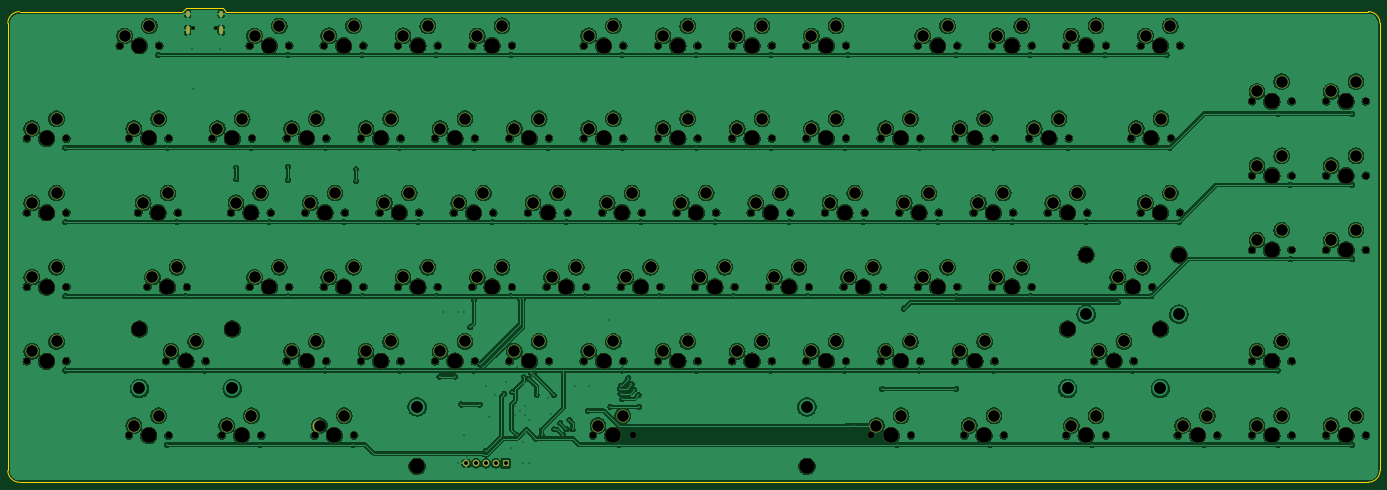
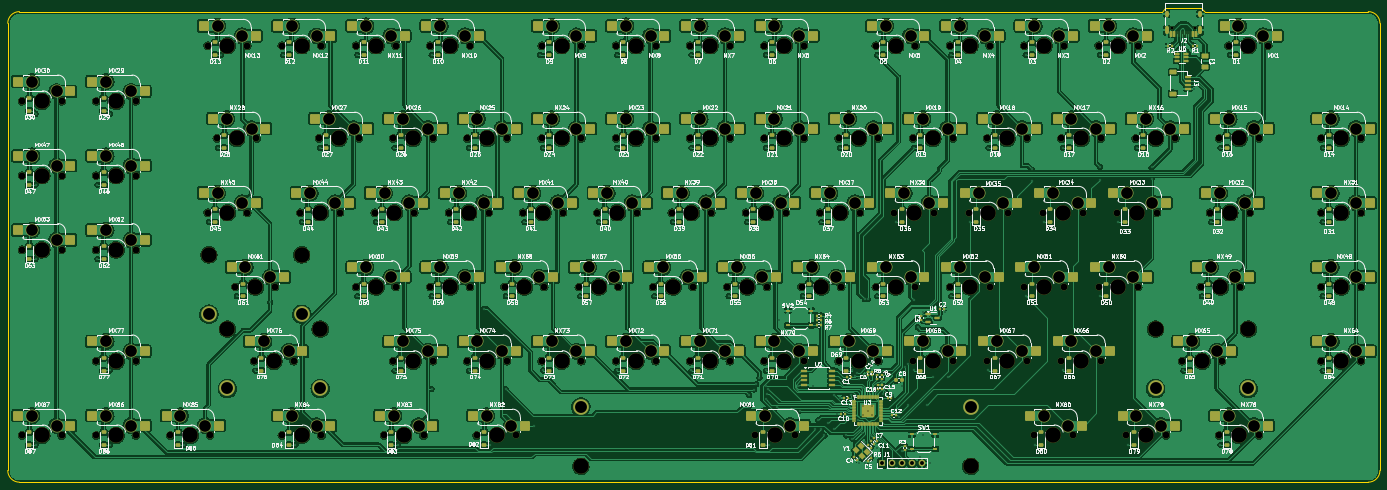
Circuit board: 9 layer files. Board 352.1 x 121.7 mm.
- bottom_copper: test2-B_Cu.gbr (1129971 bytes)
- bottom_mask: test2-B_Mask.gbr (31235 bytes)
- bottom_silk: test2-B_Silkscreen.gbr (409609 bytes)
- outline: test2-Edge_Cuts.gbr (1279 bytes)
- top_copper: test2-F_Cu.gbr (968280 bytes)
- top_mask: test2-F_Mask.gbr (13787 bytes)
- top_silk: test2-F_Silkscreen.gbr (449 bytes)
- drill: test2-NPTH.drl (4255 bytes)
- drill: test2-PTH.drl (6008 bytes)

=== bottom_copper: test2-B_Cu.gbr (1129971 bytes, source omitted) ===
=== bottom_mask: test2-B_Mask.gbr (31235 bytes, source omitted) ===
=== bottom_silk: test2-B_Silkscreen.gbr (409609 bytes, source omitted) ===
=== outline: test2-Edge_Cuts.gbr ===
%TF.GenerationSoftware,KiCad,Pcbnew,8.0.3*%
%TF.CreationDate,2024-09-05T05:54:07+12:00*%
%TF.ProjectId,test2,74657374-322e-46b6-9963-61645f706362,rev?*%
%TF.SameCoordinates,Original*%
%TF.FileFunction,Profile,NP*%
%FSLAX46Y46*%
G04 Gerber Fmt 4.6, Leading zero omitted, Abs format (unit mm)*
G04 Created by KiCad (PCBNEW 8.0.3) date 2024-09-05 05:54:07*
%MOMM*%
%LPD*%
G01*
G04 APERTURE LIST*
%TA.AperFunction,Profile*%
%ADD10C,0.050000*%
%TD*%
G04 APERTURE END LIST*
D10*
X64418750Y-14075000D02*
X73818750Y-14075000D01*
X63418750Y-15075000D02*
X64418750Y-14075000D01*
X227806250Y-135816180D02*
X367681250Y-135816180D01*
X370681250Y-18081250D02*
X370681250Y-132816180D01*
X21618750Y-135816180D02*
G75*
G02*
X18618750Y-132816180I0J3000000D01*
G01*
X370681250Y-132816180D02*
G75*
G02*
X367681250Y-135816150I-3000050J80D01*
G01*
X74618750Y-15075000D02*
X73818750Y-14075000D01*
X119856250Y-135816180D02*
X227806250Y-135816180D01*
X119856250Y-135816180D02*
X21618750Y-135816180D01*
X74618750Y-15075000D02*
X367681250Y-15081250D01*
X18618750Y-18081250D02*
G75*
G02*
X21618750Y-15081250I3000000J0D01*
G01*
X63418750Y-15075000D02*
X21618750Y-15081250D01*
X18618750Y-132816180D02*
X18618750Y-18081250D01*
X367681250Y-15081250D02*
G75*
G02*
X370681250Y-18081250I-50J-3000050D01*
G01*
M02*

=== top_copper: test2-F_Cu.gbr (968280 bytes, source omitted) ===
=== top_mask: test2-F_Mask.gbr (13787 bytes, source omitted) ===
=== top_silk: test2-F_Silkscreen.gbr ===
%TF.GenerationSoftware,KiCad,Pcbnew,8.0.3*%
%TF.CreationDate,2024-09-05T05:54:07+12:00*%
%TF.ProjectId,test2,74657374-322e-46b6-9963-61645f706362,rev?*%
%TF.SameCoordinates,Original*%
%TF.FileFunction,Legend,Top*%
%TF.FilePolarity,Positive*%
%FSLAX46Y46*%
G04 Gerber Fmt 4.6, Leading zero omitted, Abs format (unit mm)*
G04 Created by KiCad (PCBNEW 8.0.3) date 2024-09-05 05:54:07*
%MOMM*%
%LPD*%
G01*
G04 APERTURE LIST*
G04 APERTURE END LIST*
M02*

=== drill: test2-NPTH.drl ===
M48
; DRILL file {KiCad 8.0.3} date 2024-09-05T06:14:58+1200
; FORMAT={-:-/ absolute / inch / decimal}
; #@! TF.CreationDate,2024-09-05T06:14:58+12:00
; #@! TF.GenerationSoftware,Kicad,Pcbnew,8.0.3
; #@! TF.FileFunction,NonPlated,1,2,NPTH
FMAT,2
INCH
; #@! TA.AperFunction,NonPlated,NPTH,ComponentDrill
T1C0.0256
; #@! TA.AperFunction,NonPlated,NPTH,ComponentDrill
T2C0.0689
; #@! TA.AperFunction,NonPlated,NPTH,ComponentDrill
T3C0.1570
%
G90
G05
T1
X2.605Y-0.7586
X2.8325Y-0.7586
T2
X0.925Y-1.875
X0.925Y-2.625
X0.925Y-3.375
X0.925Y-4.125
X1.325Y-1.875
X1.325Y-2.625
X1.325Y-3.375
X1.325Y-4.125
X1.8625Y-0.9375
X1.9563Y-1.875
X1.9563Y-4.875
X2.05Y-2.625
X2.1437Y-3.375
X2.2625Y-0.9375
X2.3312Y-4.125
X2.3562Y-1.875
X2.3562Y-4.875
X2.45Y-2.625
X2.5437Y-3.375
X2.7312Y-4.125
X2.8Y-1.875
X2.8937Y-4.875
X2.9875Y-2.625
X3.175Y-0.9375
X3.175Y-3.375
X3.2Y-1.875
X3.2937Y-4.875
X3.3875Y-2.625
X3.55Y-1.875
X3.55Y-4.125
X3.575Y-0.9375
X3.575Y-3.375
X3.7375Y-2.625
X3.8312Y-4.875
X3.925Y-0.9375
X3.925Y-3.375
X3.95Y-1.875
X3.95Y-4.125
X4.1375Y-2.625
X4.2313Y-4.875
X4.3Y-1.875
X4.3Y-4.125
X4.325Y-0.9375
X4.325Y-3.375
X4.4875Y-2.625
X4.675Y-0.9375
X4.675Y-3.375
X4.7Y-1.875
X4.7Y-4.125
X4.8875Y-2.625
X5.05Y-1.875
X5.05Y-4.125
X5.075Y-0.9375
X5.075Y-3.375
X5.2375Y-2.625
X5.425Y-0.9375
X5.425Y-3.375
X5.45Y-1.875
X5.45Y-4.125
X5.6375Y-2.625
X5.8Y-1.875
X5.8Y-4.125
X5.825Y-0.9375
X5.825Y-3.375
X5.9875Y-2.625
X6.175Y-3.375
X6.2Y-1.875
X6.2Y-4.125
X6.3875Y-2.625
X6.55Y-0.9375
X6.55Y-1.875
X6.55Y-4.125
X6.575Y-3.375
X6.6437Y-4.875
X6.7375Y-2.625
X6.925Y-3.375
X6.95Y-0.9375
X6.95Y-1.875
X6.95Y-4.125
X7.0438Y-4.875
X7.1375Y-2.625
X7.3Y-0.9375
X7.3Y-1.875
X7.3Y-4.125
X7.325Y-3.375
X7.4875Y-2.625
X7.675Y-3.375
X7.7Y-0.9375
X7.7Y-1.875
X7.7Y-4.125
X7.8875Y-2.625
X8.05Y-0.9375
X8.05Y-1.875
X8.05Y-4.125
X8.075Y-3.375
X8.2375Y-2.625
X8.425Y-3.375
X8.45Y-0.9375
X8.45Y-1.875
X8.45Y-4.125
X8.6375Y-2.625
X8.8Y-0.9375
X8.8Y-1.875
X8.8Y-4.125
X8.825Y-3.375
X8.9875Y-2.625
X9.175Y-3.375
X9.2Y-0.9375
X9.2Y-1.875
X9.2Y-4.125
X9.3875Y-2.625
X9.4562Y-4.875
X9.55Y-1.875
X9.55Y-4.125
X9.575Y-3.375
X9.7375Y-2.625
X9.8562Y-4.875
X9.925Y-0.9375
X9.925Y-3.375
X9.95Y-1.875
X9.95Y-4.125
X10.1375Y-2.625
X10.3Y-1.875
X10.3Y-4.125
X10.325Y-0.9375
X10.325Y-3.375
X10.3937Y-4.875
X10.4875Y-2.625
X10.675Y-0.9375
X10.675Y-3.375
X10.7Y-1.875
X10.7Y-4.125
X10.7937Y-4.875
X10.8875Y-2.625
X11.05Y-1.875
X11.075Y-0.9375
X11.075Y-3.375
X11.2375Y-2.625
X11.425Y-0.9375
X11.425Y-4.875
X11.45Y-1.875
X11.6375Y-2.625
X11.7062Y-4.125
X11.825Y-0.9375
X11.825Y-4.875
X11.8937Y-3.375
X12.0812Y-1.875
X12.1062Y-4.125
X12.175Y-0.9375
X12.175Y-2.625
X12.2937Y-3.375
X12.4812Y-1.875
X12.55Y-4.875
X12.575Y-0.9375
X12.575Y-2.625
X12.95Y-4.875
X13.3Y-1.5
X13.3Y-2.25
X13.3Y-3.0
X13.3Y-4.125
X13.3Y-4.875
X13.7Y-1.5
X13.7Y-2.25
X13.7Y-3.0
X13.7Y-4.125
X13.7Y-4.875
X14.05Y-1.5
X14.05Y-2.25
X14.05Y-3.0
X14.05Y-4.875
X14.45Y-1.5
X14.45Y-2.25
X14.45Y-3.0
X14.45Y-4.875
T3
X1.125Y-1.875
X1.125Y-2.625
X1.125Y-3.375
X1.125Y-4.125
X2.0625Y-0.9375
X2.0625Y-3.8
X2.1562Y-1.875
X2.1562Y-4.875
X2.25Y-2.625
X2.3438Y-3.375
X2.5312Y-4.125
X3.0Y-1.875
X3.0Y-3.8
X3.0938Y-4.875
X3.1875Y-2.625
X3.375Y-0.9375
X3.375Y-3.375
X3.75Y-1.875
X3.75Y-4.125
X3.9375Y-2.625
X4.0312Y-4.875
X4.125Y-0.9375
X4.125Y-3.375
X4.5Y-1.875
X4.5Y-4.125
X4.6875Y-2.625
X4.8671Y-5.1862
X4.875Y-0.9375
X4.875Y-3.375
X5.25Y-1.875
X5.25Y-4.125
X5.4375Y-2.625
X5.625Y-0.9375
X5.625Y-3.375
X6.0Y-1.875
X6.0Y-4.125
X6.1875Y-2.625
X6.375Y-3.375
X6.75Y-0.9375
X6.75Y-1.875
X6.75Y-4.125
X6.8438Y-4.875
X6.9375Y-2.625
X7.125Y-3.375
X7.5Y-0.9375
X7.5Y-1.875
X7.5Y-4.125
X7.6875Y-2.625
X7.875Y-3.375
X8.25Y-0.9375
X8.25Y-1.875
X8.25Y-4.125
X8.4375Y-2.625
X8.625Y-3.375
X8.8046Y-5.1862
X9.0Y-0.9375
X9.0Y-1.875
X9.0Y-4.125
X9.1875Y-2.625
X9.375Y-3.375
X9.6562Y-4.875
X9.75Y-1.875
X9.75Y-4.125
X9.9375Y-2.625
X10.125Y-0.9375
X10.125Y-3.375
X10.5Y-1.875
X10.5Y-4.125
X10.5938Y-4.875
X10.6875Y-2.625
X10.875Y-0.9375
X10.875Y-3.375
X11.25Y-1.875
X11.4375Y-2.625
X11.4375Y-3.8
X11.625Y-0.9375
X11.625Y-3.05
X11.625Y-4.875
X11.9062Y-4.125
X12.0938Y-3.375
X12.2812Y-1.875
X12.375Y-0.9375
X12.375Y-2.625
X12.375Y-3.8
X12.5625Y-3.05
X12.75Y-4.875
X13.5Y-1.5
X13.5Y-2.25
X13.5Y-3.0
X13.5Y-4.125
X13.5Y-4.875
X14.25Y-1.5
X14.25Y-2.25
X14.25Y-3.0
X14.25Y-4.875
M30

=== drill: test2-PTH.drl (6008 bytes, source omitted) ===
